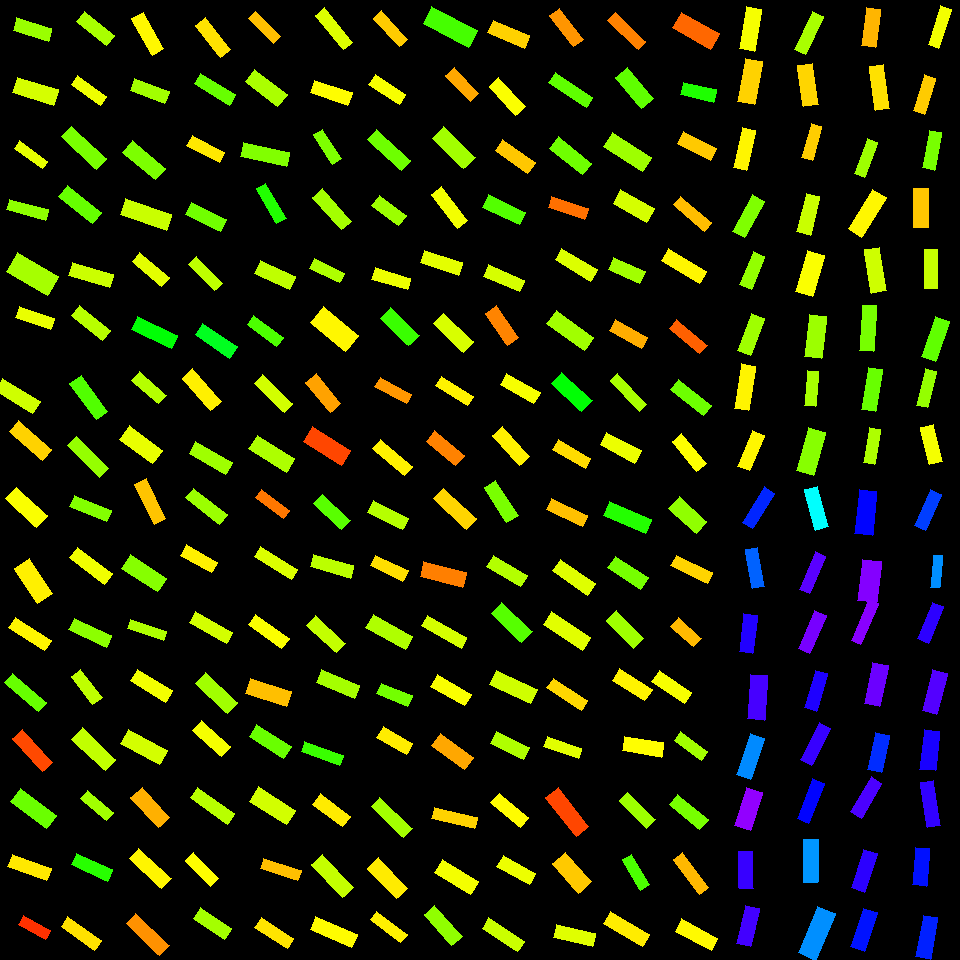

Values plotted in this chart, from the file beside it:
, angleRotated, color, length, logWidthLengthRatio, x, y, centerX, centerY, width, lengthRotatedProjectX, widthRotatedProjectX, lengthRotatedProjectY, widthRotatedProjectY, vertexRightBottom, vertexRightTop, vertexLeftBottom, vertexLeftTop
0, 0.2912, 0.2323, 36.48, -0.9907, 32.49, 29.68, 30, 30, 13.54, 34.94, 3.889, 10.47, 12.97, (51, 28), (48, 41), (16, 17), (13, 30)
1, 0.2985, 0.1938, 43, -0.9728, 35.74, 91.38, 30, 90, 16.25, 41.1, 4.78, 12.65, 15.53, (58, 89), (53, 105), (17, 77), (12, 92)
2, 0.6328, 0.1827, 34.21, -1.329, 30.89, 154.8, 30, 150, 9.061, 27.59, 5.359, 20.23, 7.307, (47, 161), (42, 168), (19, 140), (14, 148)
3, 0.2658, 0.24, 39.93, -1.313, 27.67, 209.8, 30, 210, 10.75, 38.53, 2.822, 10.49, 10.37, (48, 209), (45, 220), (9, 199), (6, 209)
4, 0.5272, 0.2248, 47.14, -0.7647, 32.59, 274.1, 30, 270, 21.94, 40.73, 11.04, 23.72, 18.96, (58, 276), (47, 295), (17, 252), (6, 271)
5, 0.3313, 0.1801, 37.02, -1.198, 34.96, 317.8, 30, 330, 11.17, 35, 3.634, 12.04, 10.56, (54, 318), (50, 329), (19, 306), (15, 317)
6, 0.552, 0.1977, 44.45, -1.147, 17.46, 396.2, 30, 390, 14.11, 37.85, 7.401, 23.31, 12.02, (40, 401), (32, 413), (2, 378), (-5, 390)
7, 0.7209, 0.1373, 44.2, -1.138, 30.64, 440.4, 30, 450, 14.16, 33.2, 9.346, 29.18, 10.64, (51, 449), (42, 460), (18, 420), (9, 431)
8, 0.7491, 0.1693, 42.17, -0.9693, 26.54, 507.3, 30, 510, 16, 30.88, 10.89, 28.72, 11.71, (47, 515), (36, 527), (16, 487), (5, 498)
9, 0.9832, 0.1574, 42.01, -0.8614, 33.31, 580.7, 30, 570, 17.75, 23.29, 14.78, 34.97, 9.841, (52, 593), (37, 603), (29, 558), (14, 568)
10, 0.57, 0.1604, 42.57, -1.266, 29.96, 634.1, 30, 630, 12.01, 35.84, 6.48, 22.97, 10.11, (51, 640), (44, 650), (15, 617), (8, 627)
11, 0.7059, 0.2657, 44.57, -1.341, 25.73, 692.3, 30, 690, 11.66, 33.92, 7.564, 28.92, 8.873, (46, 702), (38, 711), (12, 673), (4, 682)
12, 0.8382, 0.0478, 44.85, -1.235, 32.51, 750.6, 30, 750, 13.04, 30, 9.698, 33.34, 8.725, (52, 762), (42, 771), (22, 729), (12, 738)
13, 0.6457, 0.2639, 44.4, -0.997, 33.44, 808.7, 30, 810, 16.38, 35.46, 9.86, 26.72, 13.09, (56, 815), (46, 828), (20, 788), (10, 801)
14, 0.3449, 0.152, 41.55, -1.149, 29.61, 867.7, 30, 870, 13.18, 39.1, 4.455, 14.05, 12.4, (51, 868), (46, 880), (12, 854), (7, 866)
15, 0.5111, 0.03242, 30.77, -1.062, 34.8, 927.8, 30, 930, 10.63, 26.83, 5.201, 15.05, 9.274, (50, 930), (45, 939), (23, 915), (18, 924)
16, 0.6644, 0.2223, 38.13, -1.123, 95.5, 28.41, 90, 30, 12.4, 30.02, 7.646, 23.51, 9.762, (114, 35), (106, 45), (84, 11), (76, 21)
17, 0.6164, 0.1773, 35.78, -1.177, 89.18, 90.76, 90, 90, 11.03, 29.19, 6.374, 20.68, 8.997, (106, 96), (100, 105), (77, 75), (71, 84)
18, 0.7474, 0.254, 47.37, -1.173, 84.08, 147.7, 90, 150, 14.66, 34.75, 9.961, 32.2, 10.75, (106, 158), (96, 169), (71, 126), (61, 136)
19, 0.6679, 0.2665, 43.72, -1.109, 79.77, 204.7, 90, 210, 14.42, 34.32, 8.933, 27.07, 11.33, (101, 212), (92, 223), (67, 185), (58, 196)
20, 0.2902, 0.2003, 42.48, -1.145, 91.01, 274.9, 90, 270, 13.52, 40.7, 3.868, 12.16, 12.95, (113, 274), (109, 287), (72, 262), (68, 275)
21, 0.6762, 0.2125, 39.53, -1.133, 90.92, 323.2, 90, 330, 12.72, 30.83, 7.964, 24.74, 9.925, (110, 330), (102, 340), (79, 305), (71, 315)
22, 0.9419, 0.2802, 44.53, -1.155, 88.57, 397.6, 90, 390, 14.02, 26.2, 11.34, 36.01, 8.25, (107, 411), (96, 419), (81, 375), (69, 383)
23, 0.7724, 0.2353, 45.3, -1.303, 88.01, 457.1, 90, 450, 12.3, 32.45, 8.587, 31.61, 8.813, (108, 468), (99, 477), (76, 436), (67, 445)
24, 0.4013, 0.2473, 39.91, -1.205, 90.48, 508.4, 90, 510, 11.97, 36.73, 4.674, 15.59, 11.01, (111, 510), (106, 521), (74, 495), (69, 506)
25, 0.6576, 0.1757, 43.91, -1.166, 91.07, 566, 90, 570, 13.69, 34.75, 8.367, 26.84, 10.83, (112, 573), (104, 584), (77, 547), (69, 557)
26, 0.4333, 0.2416, 41.31, -1.15, 90.14, 632.7, 90, 630, 13.08, 37.49, 5.49, 17.34, 11.87, (111, 635), (106, 647), (74, 618), (68, 629)
27, 0.9151, 0.2081, 35.46, -1.09, 86.86, 686.8, 90, 690, 11.92, 21.62, 9.451, 28.11, 7.27, (102, 697), (92, 704), (80, 669), (71, 676)
28, 0.7549, 0.207, 45.92, -1.092, 93.77, 749.2, 90, 750, 15.41, 33.44, 10.56, 31.46, 11.22, (115, 759), (105, 770), (82, 727), (71, 739)
29, 0.7029, 0.2273, 34.25, -1.194, 96.76, 805.4, 90, 810, 10.38, 26.14, 6.71, 22.14, 7.92, (113, 812), (106, 820), (87, 790), (80, 798)
30, 0.4191, 0.3076, 39.45, -1.133, 92.19, 867.2, 90, 870, 12.7, 36.04, 5.17, 16.06, 11.6, (112, 869), (107, 881), (76, 853), (71, 864)
31, 0.6069, 0.1473, 41.35, -1.249, 81.38, 933.6, 90, 930, 11.86, 33.96, 6.766, 23.58, 9.745, (101, 940), (94, 950), (67, 916), (61, 926)
32, 1.062, 0.1625, 42.04, -1.162, 148, 33.77, 150, 30, 13.15, 20.49, 11.49, 36.71, 6.411, (163, 48), (152, 55), (143, 12), (131, 18)
33, 0.3449, 0.227, 36.9, -1.05, 149.7, 91.15, 150, 90, 12.91, 34.72, 4.364, 12.47, 12.15, (169, 91), (164, 103), (134, 78), (130, 90)
34, 0.7041, 0.2517, 42.76, -1.032, 143.9, 160.3, 150, 150, 15.23, 32.59, 9.859, 27.68, 11.61, (165, 168), (155, 179), (132, 140), (122, 152)
35, 0.3334, 0.2015, 48.96, -1.094, 146.1, 214.5, 150, 210, 16.39, 46.26, 5.365, 16.02, 15.49, (171, 214), (166, 230), (125, 198), (120, 214)
36, 0.7062, 0.1846, 38.31, -1.186, 150.7, 269.4, 150, 270, 11.7, 29.15, 7.593, 24.86, 8.902, (169, 277), (161, 286), (139, 252), (132, 261)
37, 0.4499, 0.3367, 44.36, -1.128, 154.3, 332.8, 150, 330, 14.35, 39.94, 6.241, 19.29, 12.92, (177, 335), (171, 348), (137, 316), (131, 329)
38, 0.7321, 0.2145, 35.75, -1.11, 148.9, 387.6, 150, 390, 11.78, 26.59, 7.873, 23.9, 8.76, (166, 395), (158, 403), (139, 371), (131, 380)
39, 0.6379, 0.181, 40.63, -0.9013, 141.2, 444.6, 150, 450, 16.5, 32.64, 9.826, 24.2, 13.25, (162, 450), (152, 463), (129, 425), (119, 439)
40, 1.115, 0.1282, 44.4, -1.221, 150.1, 501.8, 150, 510, 13.09, 19.55, 11.76, 39.87, 5.764, (165, 518), (154, 524), (146, 478), (134, 484)
41, 0.5734, 0.2454, 42.66, -0.9898, 143.9, 573.1, 150, 570, 15.86, 35.84, 8.601, 23.14, 13.32, (166, 578), (157, 591), (130, 554), (121, 568)
42, 0.3148, 0.2194, 37.96, -1.424, 146.8, 630, 150, 630, 9.141, 36.09, 2.83, 11.75, 8.691, (166, 631), (163, 640), (130, 619), (127, 628)
43, 0.564, 0.1744, 40.42, -1.119, 151.5, 685.8, 150, 690, 13.2, 34.16, 7.059, 21.61, 11.16, (172, 690), (165, 702), (137, 669), (130, 680)
44, 0.5002, 0.1948, 43.94, -0.9909, 143.8, 746.9, 150, 750, 16.31, 38.56, 7.824, 21.08, 14.31, (167, 750), (159, 764), (128, 729), (120, 743)
45, 0.8401, 0.1155, 40.98, -0.9923, 150.3, 807.3, 150, 810, 15.19, 27.35, 11.31, 30.52, 10.14, (169, 817), (158, 827), (142, 787), (130, 797)
46, 0.7402, 0.1605, 44.12, -1.161, 150.3, 868.7, 150, 870, 13.82, 32.57, 9.322, 29.75, 10.21, (171, 878), (161, 888), (138, 848), (129, 858)
47, 0.7666, 0.09512, 46.3, -1.204, 147.7, 934.2, 150, 930, 13.89, 33.35, 9.636, 32.12, 10.01, (169, 945), (159, 955), (135, 913), (126, 923)
48, 0.9127, 0.148, 40.91, -1.163, 213, 37.39, 210, 30, 12.78, 25.02, 10.11, 32.36, 7.819, (230, 49), (220, 57), (205, 17), (195, 25)
49, 0.5482, 0.2657, 40.72, -1.208, 214.9, 89.26, 210, 90, 12.17, 34.75, 6.34, 21.22, 10.38, (235, 94), (229, 105), (200, 73), (194, 83)
50, 0.4776, 0.1521, 36.89, -1.181, 205.8, 149.2, 210, 150, 11.32, 32.76, 5.205, 16.95, 10.06, (224, 152), (219, 162), (192, 135), (186, 145)
51, 0.4612, 0.2593, 38.57, -1.075, 206.1, 217.2, 210, 210, 13.16, 34.54, 5.858, 17.16, 11.79, (226, 219), (220, 231), (191, 202), (185, 214)
52, 0.7949, 0.2088, 36.57, -1.2, 205.3, 273.9, 210, 270, 11.02, 25.61, 7.866, 26.1, 7.718, (222, 283), (214, 290), (196, 256), (188, 264)
53, 0.5942, 0.3549, 42.03, -1.09, 216.4, 340.7, 210, 330, 14.13, 34.83, 7.911, 23.53, 11.71, (237, 346), (229, 358), (202, 323), (195, 334)
54, 0.8544, 0.1572, 43, -1.101, 201.6, 389.8, 210, 390, 14.3, 28.24, 10.78, 32.43, 9.39, (221, 401), (210, 410), (192, 368), (182, 378)
55, 0.5154, 0.2291, 41.62, -1.091, 210.6, 458, 210, 450, 13.98, 36.21, 6.89, 20.51, 12.16, (232, 462), (225, 474), (195, 441), (189, 453)
56, 0.6687, 0.2315, 43.36, -1.226, 206.7, 506.4, 210, 510, 12.72, 34.02, 7.885, 26.88, 9.979, (227, 514), (219, 524), (193, 488), (185, 497)
57, 0.527, 0.1575, 35.66, -1.048, 198.9, 558.6, 210, 570, 12.5, 30.82, 6.286, 17.94, 10.8, (217, 562), (211, 572), (186, 544), (180, 555)
58, 0.5258, 0.1954, 42.14, -1.21, 211, 627.2, 210, 630, 12.57, 36.45, 6.309, 21.15, 10.87, (232, 632), (226, 643), (195, 611), (189, 622)
59, 0.7536, 0.2278, 43.79, -1.115, 216.7, 692.9, 210, 690, 14.36, 31.94, 9.828, 29.96, 10.47, (237, 702), (227, 713), (205, 672), (195, 683)
... 196 more rows
